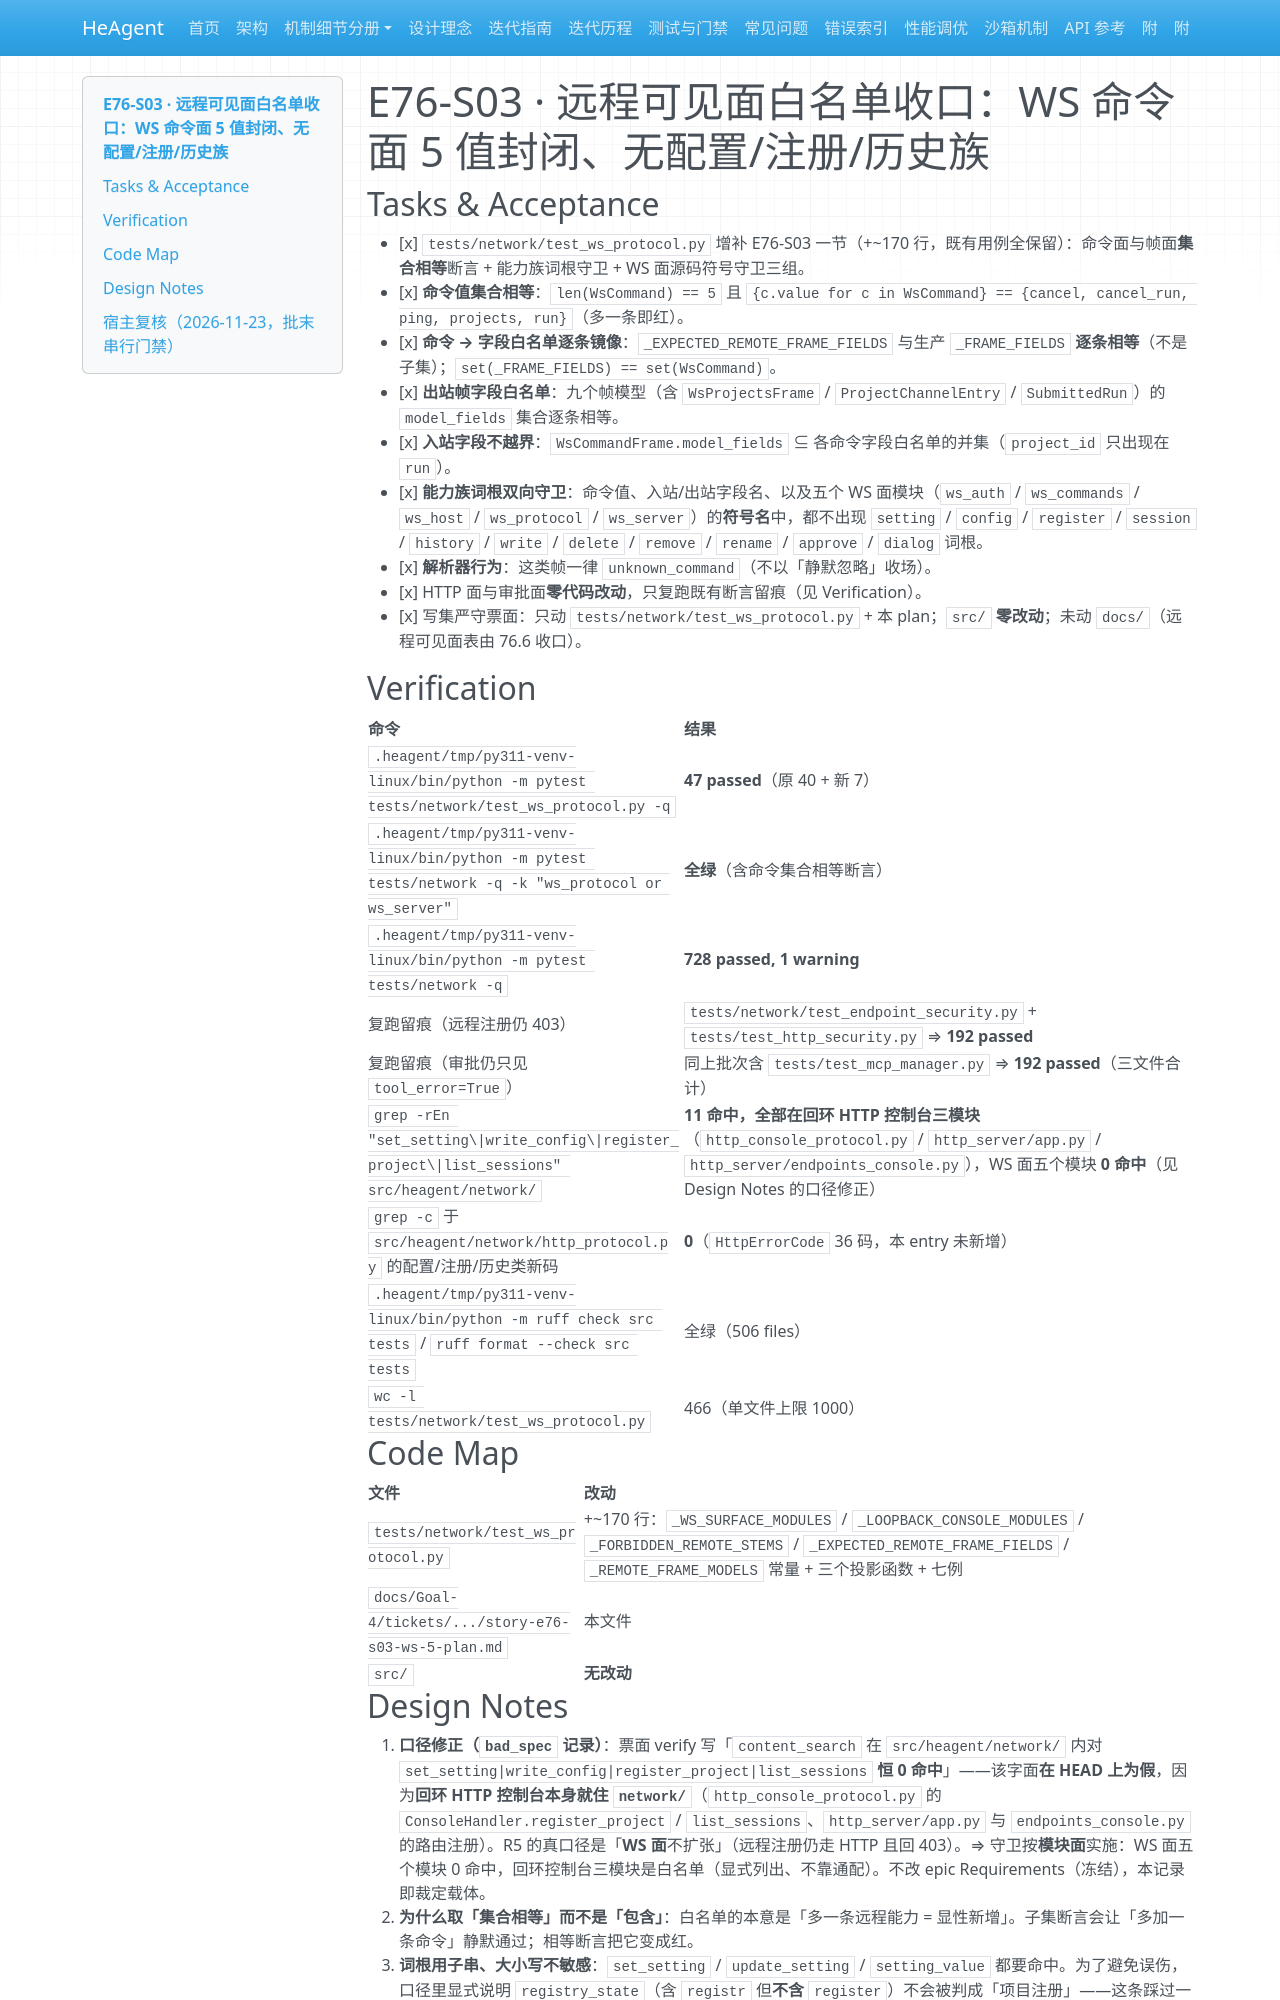

repository: zsutxz/HeAgent · page: Goal-4/tickets/epic-76-remote-surface-closeout/tickets/story-e76-s03-ws-5-plan/index.html · generator: mkdocs

---
ticket: 3
ref: 76.3
code: E76-S03
epic: epic-76-remote-surface-closeout
risk: low
hitl: false
covers: ["R5"]
status: done
---

# E76-S03 · 远程可见面白名单收口：WS 命令面 5 值封闭、无配置/注册/历史族

## Tasks & Acceptance

- [x] `tests/network/test_ws_protocol.py` 增补 E76-S03 一节（+~170 行，既有用例全保留）：命令面与帧面**集合相等**断言 + 能力族词根守卫 + WS 面源码符号守卫三组。
- [x] **命令值集合相等**：`len(WsCommand) == 5` 且 `{c.value for c in WsCommand} == {cancel, cancel_run, ping, projects, run}`（多一条即红）。
- [x] **命令 → 字段白名单逐条镜像**：`_EXPECTED_REMOTE_FRAME_FIELDS` 与生产 `_FRAME_FIELDS` **逐条相等**（不是子集）；`set(_FRAME_FIELDS) == set(WsCommand)`。
- [x] **出站帧字段白名单**：九个帧模型（含 `WsProjectsFrame` / `ProjectChannelEntry` / `SubmittedRun`）的 `model_fields` 集合逐条相等。
- [x] **入站字段不越界**：`WsCommandFrame.model_fields` ⊆ 各命令字段白名单的并集（`project_id` 只出现在 `run`）。
- [x] **能力族词根双向守卫**：命令值、入站/出站字段名、以及五个 WS 面模块（`ws_auth` / `ws_commands` / `ws_host` / `ws_protocol` / `ws_server`）的**符号名**中，都不出现 `setting` / `config` / `register` / `session` / `history` / `write` / `delete` / `remove` / `rename` / `approve` / `dialog` 词根。
- [x] **解析器行为**：这类帧一律 `unknown_command`（不以「静默忽略」收场）。
- [x] HTTP 面与审批面**零代码改动**，只复跑既有断言留痕（见 Verification）。
- [x] 写集严守票面：只动 `tests/network/test_ws_protocol.py` + 本 plan；`src/` **零改动**；未动 `docs/`（远程可见面表由 76.6 收口）。

## Verification

| 命令 | 结果 |
|---|---|
| `.heagent/tmp/py311-venv-linux/bin/python -m pytest tests/network/test_ws_protocol.py -q` | **47 passed**（原 40 + 新 7） |
| `.heagent/tmp/py311-venv-linux/bin/python -m pytest tests/network -q -k "ws_protocol or ws_server"` | **全绿**（含命令集合相等断言） |
| `.heagent/tmp/py311-venv-linux/bin/python -m pytest tests/network -q` | **728 passed, 1 warning** |
| 复跑留痕（远程注册仍 403） | `tests/network/test_endpoint_security.py` + `tests/test_http_security.py` ⇒ **192 passed** |
| 复跑留痕（审批仍只见 `tool_error=True`） | 同上批次含 `tests/test_mcp_manager.py` ⇒ **192 passed**（三文件合计） |
| `grep -rEn "set_setting\|write_config\|register_project\|list_sessions" src/heagent/network/` | **11 命中，全部在回环 HTTP 控制台三模块**（`http_console_protocol.py` / `http_server/app.py` / `http_server/endpoints_console.py`），WS 面五个模块 **0 命中**（见 Design Notes 的口径修正） |
| `grep -c` 于 `src/heagent/network/http_protocol.py` 的配置/注册/历史类新码 | **0**（`HttpErrorCode` 36 码，本 entry 未新增） |
| `.heagent/tmp/py311-venv-linux/bin/python -m ruff check src tests` / `ruff format --check src tests` | 全绿（506 files） |
| `wc -l tests/network/test_ws_protocol.py` | 466（单文件上限 1000） |

## Code Map

| 文件 | 改动 |
|---|---|
| `tests/network/test_ws_protocol.py` | +~170 行：`_WS_SURFACE_MODULES` / `_LOOPBACK_CONSOLE_MODULES` / `_FORBIDDEN_REMOTE_STEMS` / `_EXPECTED_REMOTE_FRAME_FIELDS` / `_REMOTE_FRAME_MODELS` 常量 + 三个投影函数 + 七例 |
| `docs/Goal-4/tickets/.../story-e76-s03-ws-5-plan.md` | 本文件 |
| `src/` | **无改动** |
